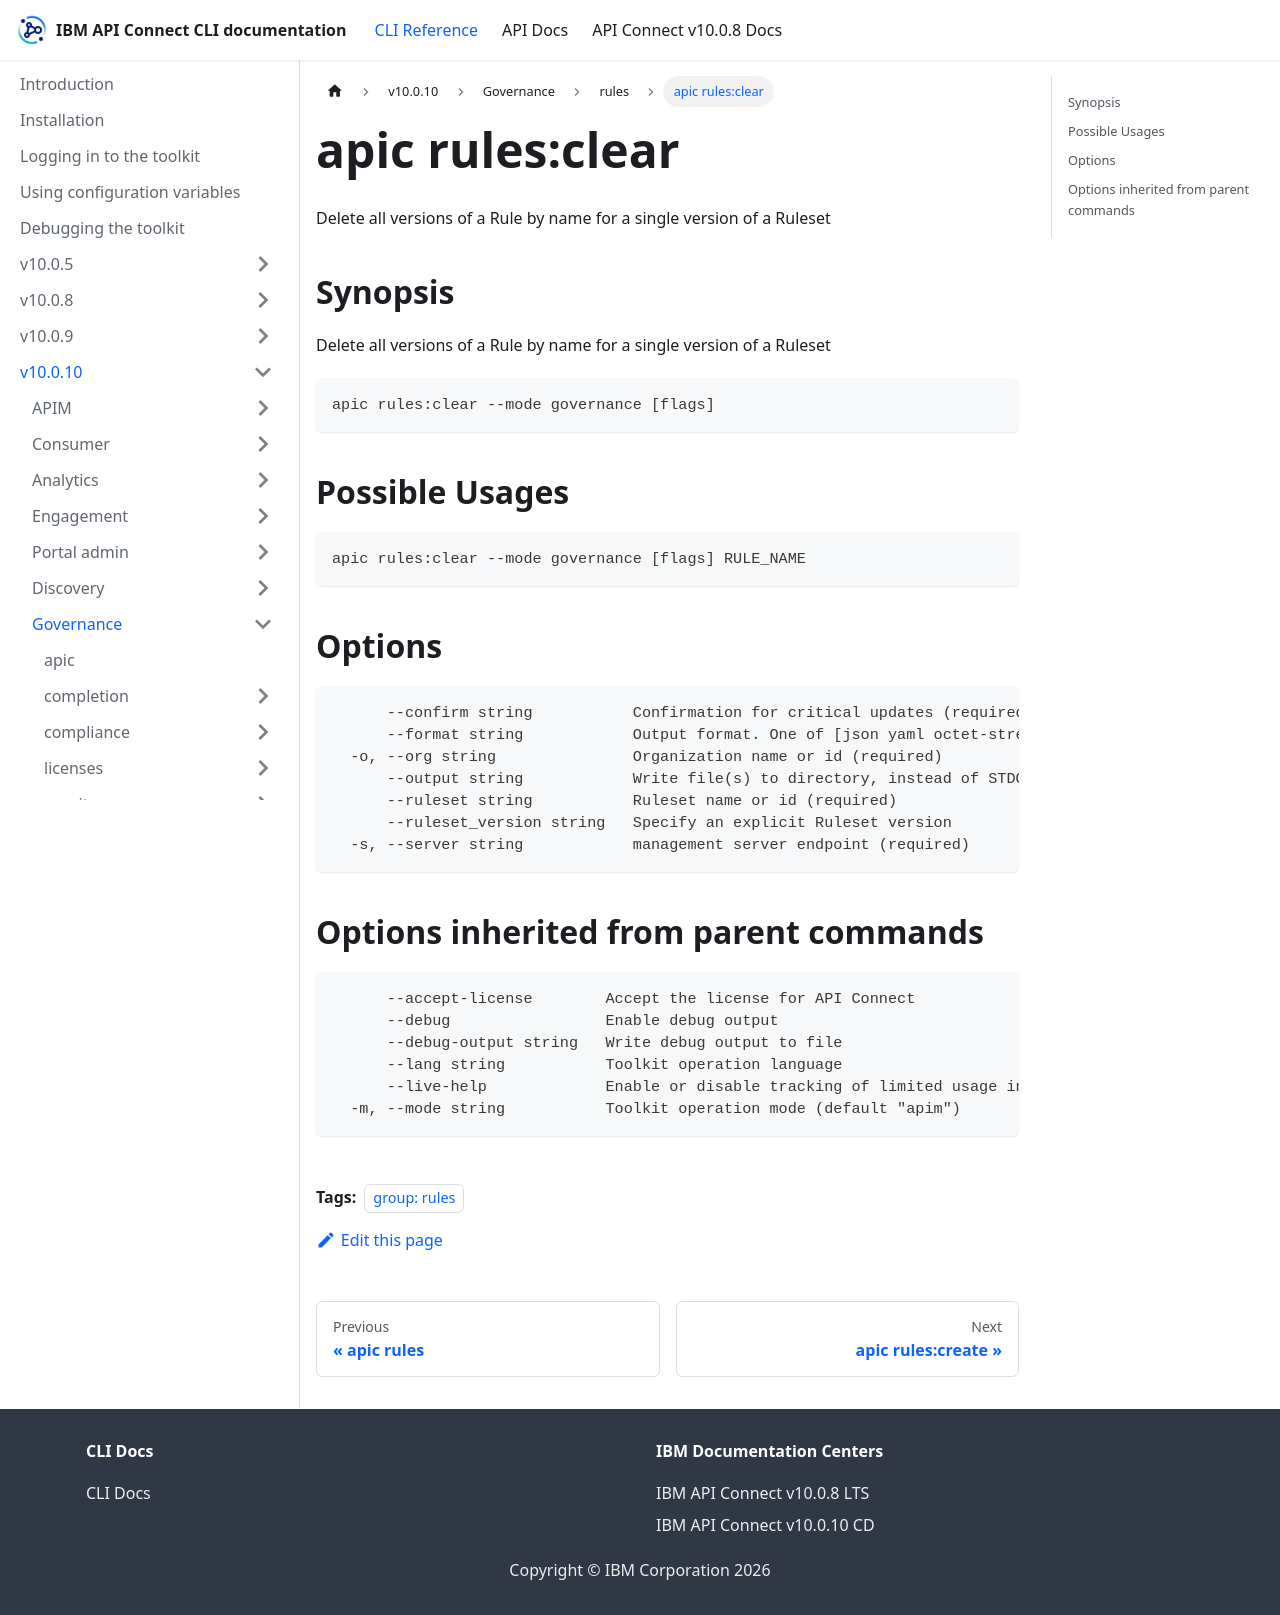

repository: ibm-apiconnect/clidocs · page: docs/v10010/governance/rules/apic_rules_clear.html · generator: docusaurus

---
tags:
- "group: rules"
---
# apic rules:clear

Delete all versions of a Rule by name for a single version of a Ruleset

## Synopsis

Delete all versions of a Rule by name for a single version of a Ruleset

```
apic rules:clear --mode governance [flags]
```

## Possible Usages

```
apic rules:clear --mode governance [flags] RULE_NAME
```

## Options

```
      --confirm string           Confirmation for critical updates (required)
      --format string            Output format. One of [json yaml octet-stream go-template=... go-template-file=...], defaults to yaml.
  -o, --org string               Organization name or id (required)
      --output string            Write file(s) to directory, instead of STDOUT (default "-")
      --ruleset string           Ruleset name or id (required)
      --ruleset_version string   Specify an explicit Ruleset version
  -s, --server string            management server endpoint (required)
```

## Options inherited from parent commands

```
      --accept-license        Accept the license for API Connect
      --debug                 Enable debug output
      --debug-output string   Write debug output to file
      --lang string           Toolkit operation language
      --live-help             Enable or disable tracking of limited usage information
  -m, --mode string           Toolkit operation mode (default "apim")
```
